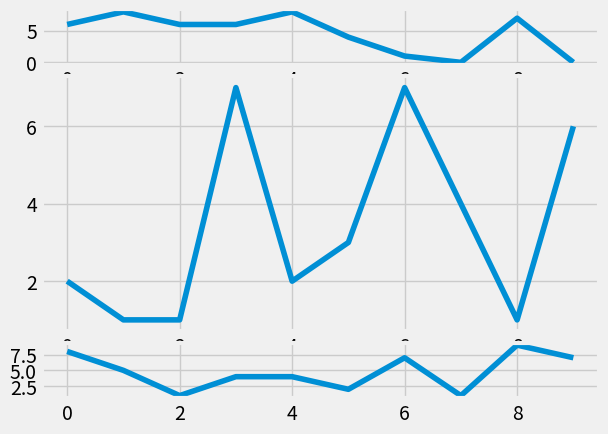

The matplotlib source for this figure:
import random
import matplotlib.pyplot as plt
from matplotlib import style

style.use('fivethirtyeight')

fig = plt.figure()

def create_plots():
    xs = []
    ys = []

    for i in range(10):
        x = i
        y = random.randrange(10)

        xs.append(x)
        ys.append(y)
    return xs, ys

ax1 = plt.subplot2grid((6,1),(0,0), rowspan = 1 , colspan=1)
ax2 = plt.subplot2grid((6,1),(1,0), rowspan = 4 , colspan=1)
ax3 = plt.subplot2grid((6,1),(5,0), rowspan = 1 , colspan=1)

### add subplots syntax
#ax1 = fig.add_subplot(221)
#ax2 = fig.add_subplot(222)
#ax3 = fig.add_subplot(212)

x,y = create_plots()
ax1.plot(x,y)

x,y = create_plots()
ax2.plot(x,y)

x,y = create_plots()
ax3.plot(x,y)
plt.show()
